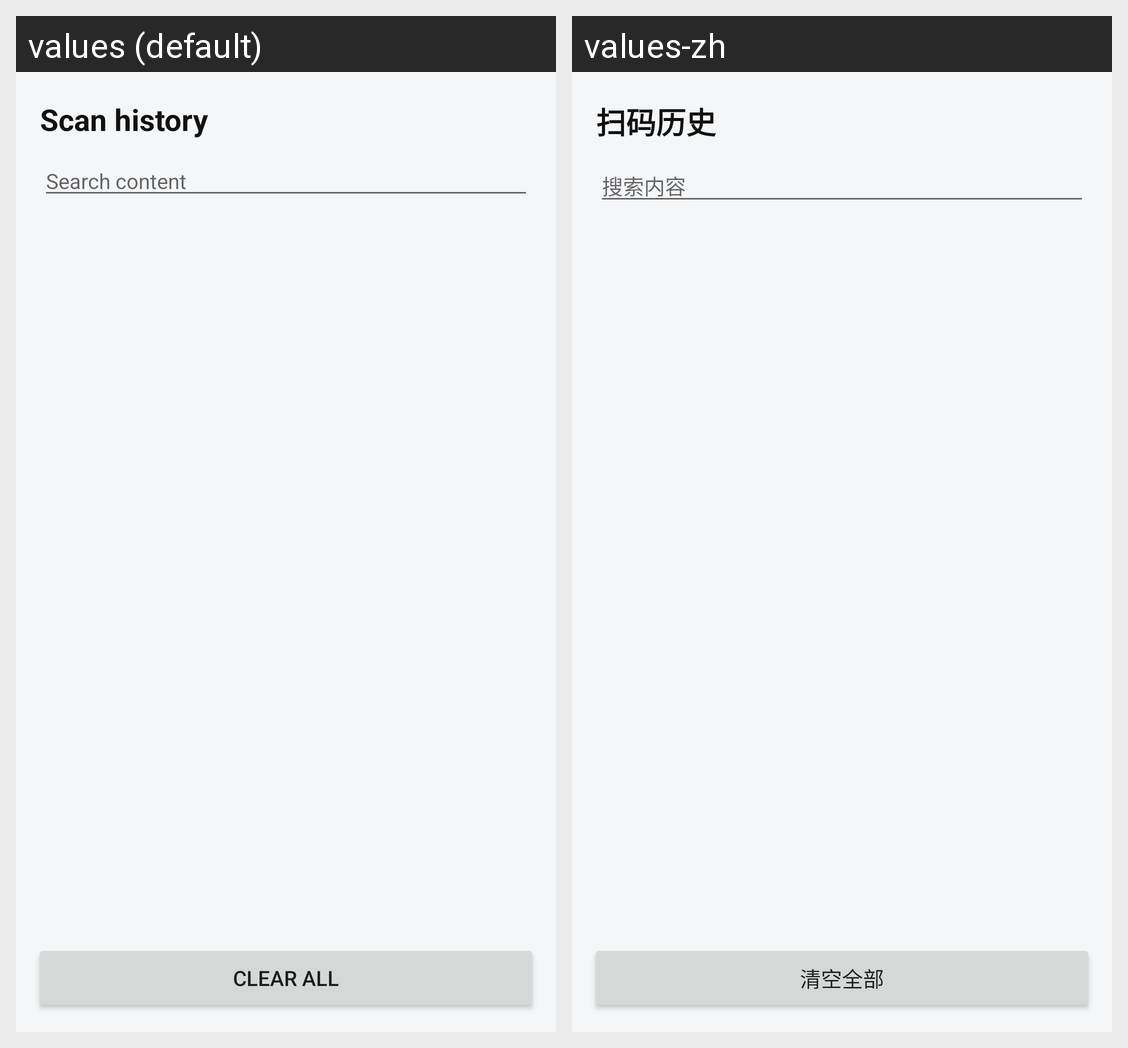

Here is an Android app screen in its default locale and in the app's own translations. Write out the translated-string differences for the strings that appear on this screen.
Android screen res/layout/activity_history.xml rendered under 2 locales, left to right: values (default), values-zh. Device: Nexus 5 (rendered at 1080×1920; each locale shown at half size, 540×960, under a caption strip naming it); theme AppTheme.
Strings drawn on this screen, with the default value and each locale's value (text and hints the layout hard-codes, and strings that could not be matched under every locale, appear in the picture but are not listed):

history_title
  values: Scan history
  values-zh: 扫码历史

history_search_hint
  values: Search content
  values-zh: 搜索内容

history_clear
  values: Clear all
  values-zh: 清空全部
